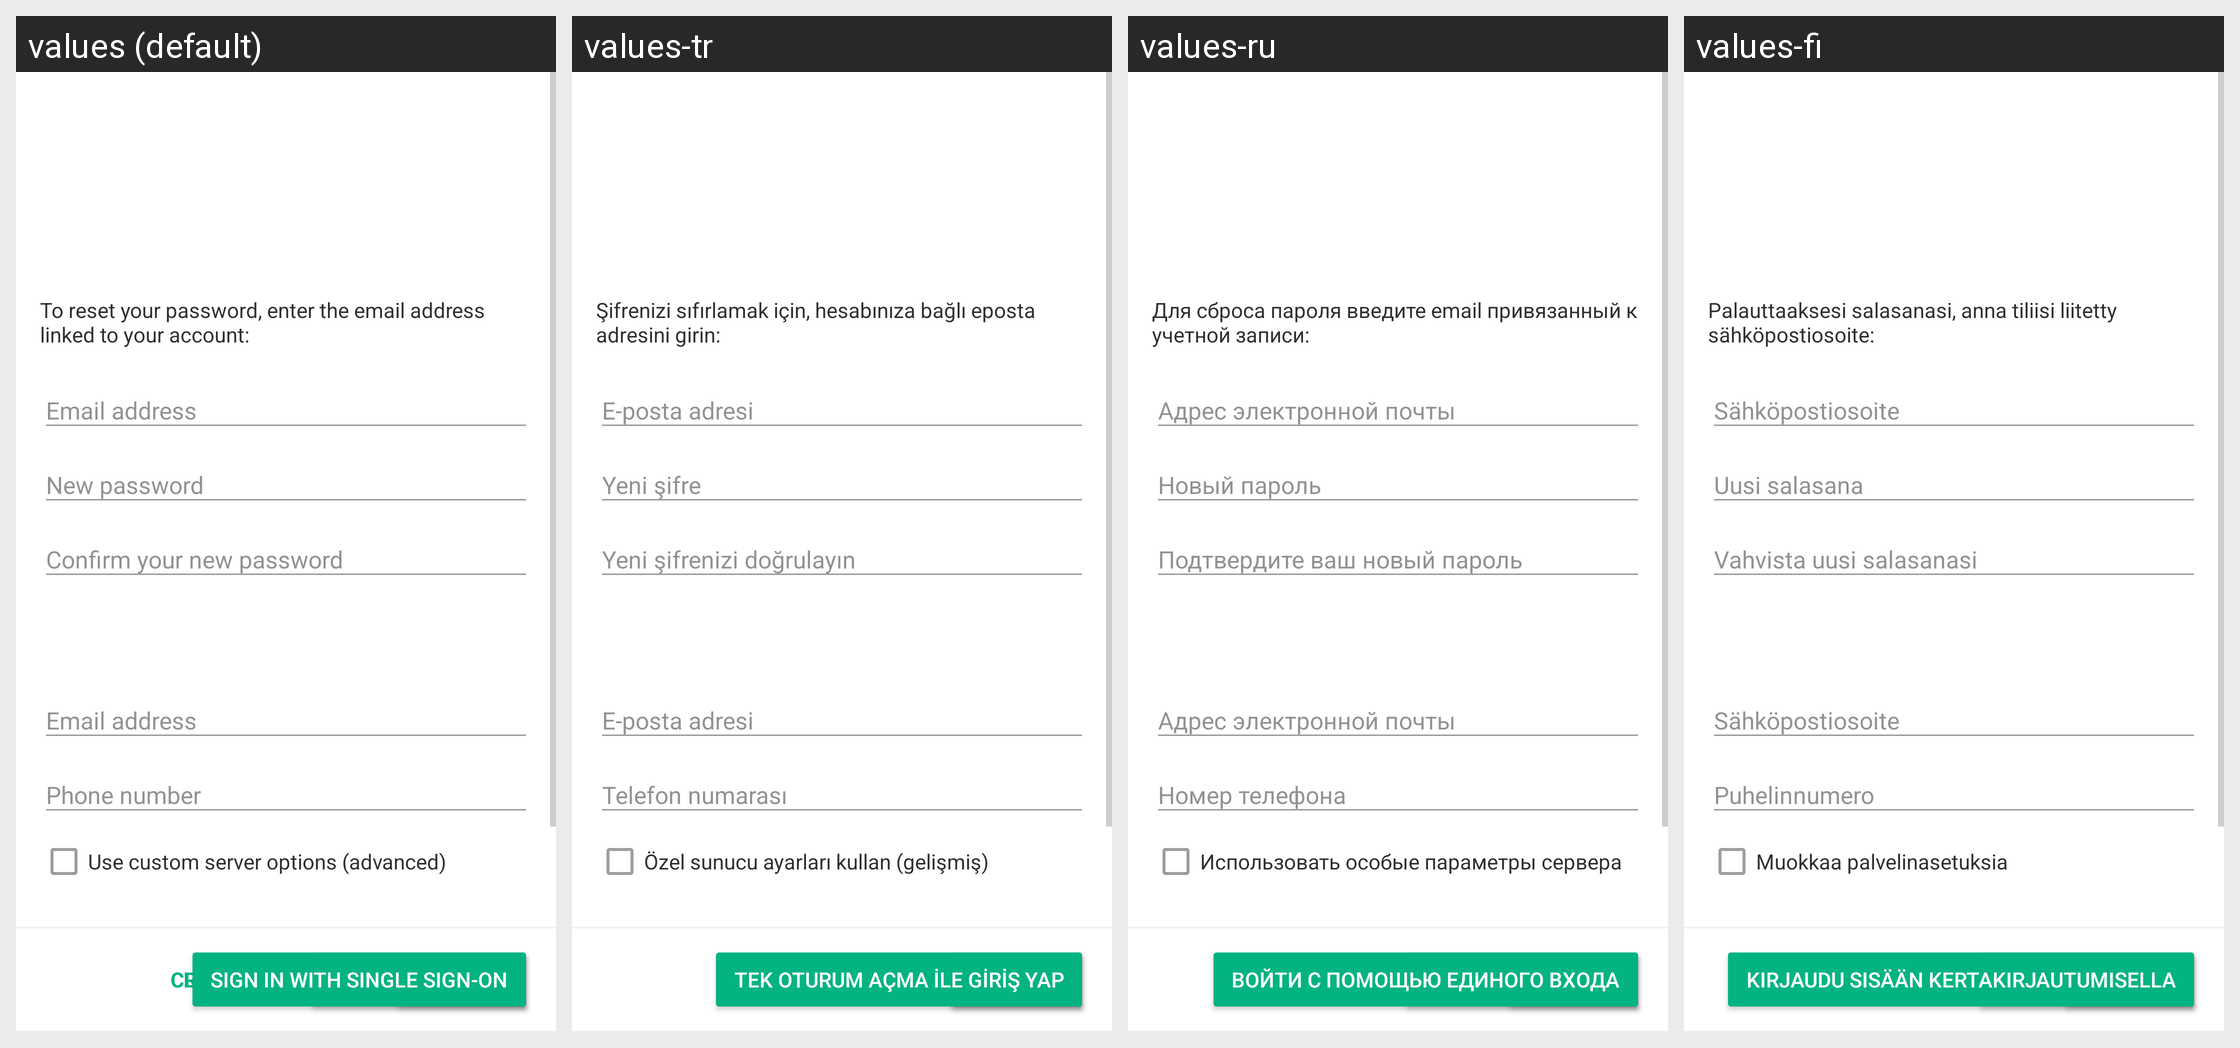

Translations of the strings shown on this Android screen, per locale in the grid:
Android screen res/layout/activity_vector_login.xml rendered under 4 locales, left to right: values (default), values-tr, values-ru, values-fi. Device: Nexus 5 (rendered at 1080×1920; each locale shown at half size, 540×960, under a caption strip naming it); theme AppTheme.Light.
Other locales in the repository, not shown: values-ar, values-bg, values-bn-rIN, values-bs, values-ca, values-cs, values-cy, values-da, values-de, values-el, values-en-rGB, values-eo, values-es, values-es-rMX, values-eu, values-fa, values-fr, values-fy, values-ga, values-gl, values-he, values-hu, values-id, values-in, values-is, values-it, values-ja, values-ko, values-lv, values-nb-rNO, values-nl, values-nn, values-pl, values-pt, values-pt-rBR, values-ro, values-sk, values-sq, values-sr, values-sv, values-te, values-th, values-tlh, values-uk, values-vls, values-zh-rCN, values-zh-rTW.
Strings drawn on this screen, with the default value and each locale's value (text and hints the layout hard-codes, and strings that could not be matched under every locale, appear in the picture but are not listed):

auth_phone_number_placeholder
  values: Phone number
  values-tr: Telefon numarası
  values-ru: Номер телефона
  values-fi: Puhelinnumero

auth_reset_password_message
  values: To reset your password, enter the email address linked to your account:
  values-tr: Şifrenizi sıfırlamak için, hesabınıza bağlı eposta adresini girin:
  values-ru: Для сброса пароля введите email привязанный к учетной записи:
  values-fi: Palauttaaksesi salasanasi, anna tiliisi liitetty sähköpostiosoite:

auth_email_placeholder
  values: Email address
  values-tr: E-posta adresi
  values-ru: Адрес электронной почты
  values-fi: Sähköpostiosoite

auth_new_password_placeholder
  values: New password
  values-tr: Yeni şifre
  values-ru: Новый пароль
  values-fi: Uusi salasana

auth_repeat_new_password_placeholder
  values: Confirm your new password
  values-tr: Yeni şifrenizi doğrulayın
  values-ru: Подтвердите ваш новый пароль
  values-fi: Vahvista uusi salasanasi

auth_use_server_options
  values: Use custom server options (advanced)
  values-tr: Özel sunucu ayarları kullan (gelişmiş)
  values-ru: Использовать особые параметры сервера
  values-fi: Muokkaa palvelinasetuksia

auth_login
  values: Log in
  values-tr: Giriş yap
  values-ru: Вход
  values-fi: Kirjaudu sisään

auth_register
  values: Create Account
  values-tr: Kayıt ol
  values-ru: Создать аккаунт
  values-fi: Luo tili

auth_login_sso
  values: Sign in with single sign-on
  values-tr: Tek oturum açma ile giriş yap
  values-ru: Войти с помощью единого входа
  values-fi: Kirjaudu sisään kertakirjautumisella
